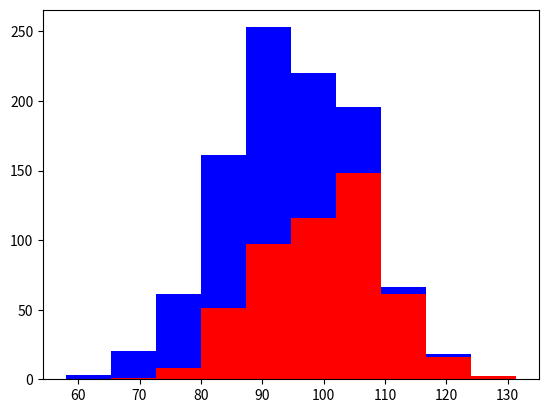

Source code (Python):

# coding: utf-8

# In[1]:

import numpy as np


# In[2]:

import matplotlib.pyplot as plt


# In[3]:

greyhounds = 500


# In[4]:

labradors = 500


# In[5]:

grey_h = 100 + 10*np.random.randn(greyhounds)


# In[10]:

lab_h = 90 + 10*np.random.randn(labradors)


# In[11]:

plt.hist([grey_h,lab_h],stacked=True,color=['r','b'])


# In[12]:

plt.show()


# In[ ]:



